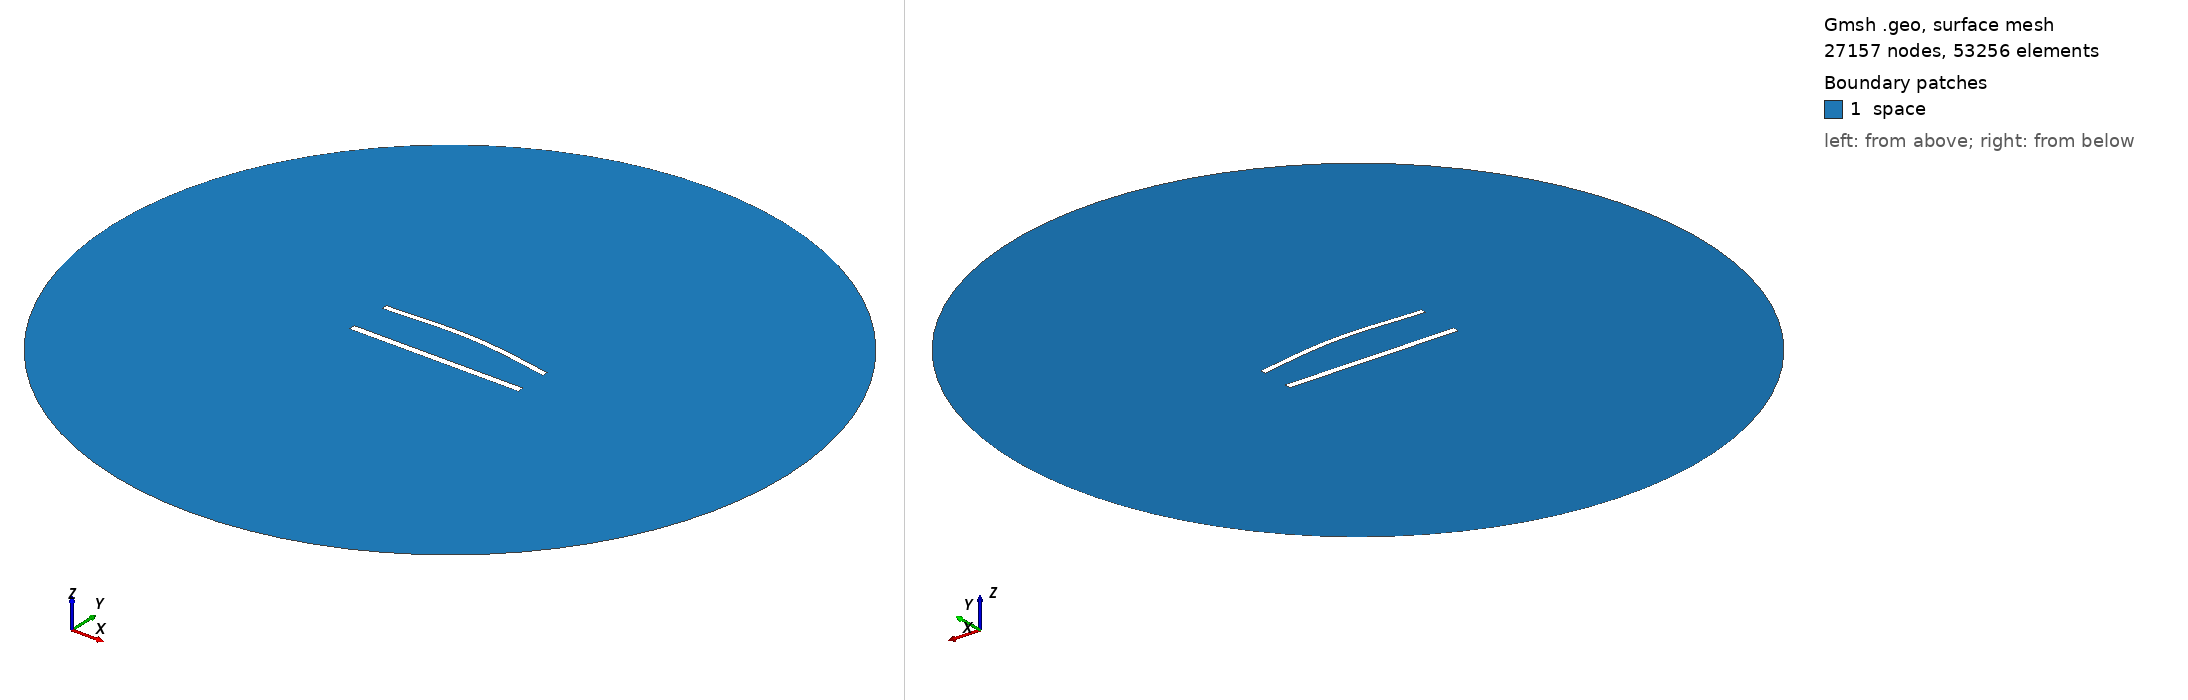

Gmsh geometry script, surface-meshed: 27157 nodes, 53256 surface elements. Boundary patches (legend numbers): 1 space. Left view from above one corner, right view from below the opposite corner. Legend entries are the model's physical surfaces. The drawing asked Gmsh for element sizes between 1% and 20% of the model's largest extent; the script's own settings can give other sizes.

=== 995.geo (drawn) ===
//---------------------------------------
// Geometry kernel
//---------------------------------------

SetFactory("OpenCASCADE");



//---------------------------------------
// Parameters of the geometry
//---------------------------------------

// Overetch of the upper plate
overetch = 0.25;

// Distance between the plates
distance = 25.0;

// Discretization over the x axis (for the deformation)
nx = 50; 

// Length of the plate
L = 100 - overetch; 

// Number of modes
n = 4; 

// 1st mode coefficient
coeff(1) = -1.5;
beta(1) = 0.596864 * 3.1415926535 / L;

// 2nd mode coefficient
coeff(2) = 1.5;
beta(2) = 1.49418 * 3.1415926535 / L;

// 3rd mode coefficient
coeff(3) = 0.0;
beta(3) = 2.50025 * 3.1415926535 / L;

// 4th mode coefficient
coeff(4) = 0.0;
beta(4) = 3.49999 * 3.1415926535 / L;



//---------------------------------------
// Upper plate (deformed rectangle)
//---------------------------------------

// Coordiantes of the upper plate
xmin = -50;
xmax = 50 - overetch;

// Height of the upper plate
yheight = 4 - 2 * overetch;

// Indexes of the points
UpperID[] = {};
LowerID[] = {};
LeftID[] = {};
RightID[] = {};

// Point index
p = 1;

// Horizontal edges
For i In {1:nx}
    x = xmin + (i-1)*(xmax - xmin)/(nx-1);

    y_bottom = distance / 2 + overetch;
    For j In {1:n}
        C = (Cosh(beta(j)*L) + Cos(beta(j)*L)) / (Sinh(beta(j)*L) + Sin(beta(j)*L));
        y_bottom  = y_bottom + coeff(j) * (Cosh(beta(j)*(x+50)) - Cos(beta(j)*(x+50)) - C * (Sinh(beta(j)*(x+50)) - Sin(beta(j)*(x+50))));
    EndFor

    y_top = y_bottom + yheight;

    Point(p) = {x, y_top, 0, 1.0};
    UpperID[i] = p;
    p = p + 1;

    Point(p) = {x, y_bottom, 0, 1.0};
    LowerID[i] = p;
    p = p + 1;
EndFor

// Create point lists
UpperPts[] = {}; LowerPts[] = {};
For i In {1:nx}
  UpperPts[] += {UpperID[i]};
  LowerPts[] += {LowerID[i]};
EndFor

// Build splines
Spline(1) = {UpperPts[]};
Spline(2) = {LowerPts[]};
Line(3) = {LowerPts[nx-1], UpperPts[nx-1]};
Line(4) = {LowerPts[0], UpperPts[0]};

// Build the plane surface
Curve Loop(1) = {2, 3, -1, -4};
Plane Surface(1) = {1};



//---------------------------------------
// Lower plate (rectangle)
//---------------------------------------

// Vertices
Point(1001) = {-50, -distance/2, 0, 1.0};
Point(1002) = { 50, -distance/2, 0, 1.0};
Point(1003) = { 50,  -distance/2 + 4, 0, 1.0};
Point(1004) = {-50,  -distance/2 + 4, 0, 1.0};

// Edges
Line(5) = {1001, 1002};
Line(6) = {1002, 1003};
Line(7) = {1003, 1004};
Line(8) = {1004, 1001};

// Plane surface
Line Loop(2) = {5, 6, 7, 8};
Plane Surface(2) = {2}; 



//---------------------------------------
// Outer (fictious) boundary
//---------------------------------------

// Points
Point(1005) = {0, 0, 0};       // Center
Point(1006) = {200, 0, 0};     // Start point
Point(1007) = {0, 200, 0};     // 90 degrees
Point(1008) = {-200, 0, 0};    // 180 degrees
Point(1009) = {0, -200, 0};    // 270 degrees

// Circle arcs (each needs start, center, end)
Circle(9) = {1006, 1005, 1007};
Circle(10) = {1007, 1005, 1008};
Circle(11) = {1008, 1005, 1009};
Circle(12) = {1009, 1005, 1006};

// Plane surface for the entire domain
Curve Loop(3) = {9, 10, 11, 12};
Surface(3) = {3};

// Subtract the plates from the whole domain to obtain the actual domain where we want to solve the equations
BooleanDifference{ Surface{3}; Delete; }{ Surface{1}; Surface{2}; Delete; }




//---------------------------------------
// Transfinite Lines/Curves
//---------------------------------------

// Set the number of points on the boundaries
r = 6;
d = 0.15;

// Plates
Transfinite Curve {1} = 50*r/4 Using Progression 1;
Transfinite Line {2} = 50*r Using Progression 1;
Transfinite Curve {3, 4} = 2*r Using Progression 1+d;
Transfinite Line {5} = 50*r/4 Using Progression 1;
Transfinite Line {7} = 50*r Using Progression 1;
Transfinite Line {6} = 2*r Using Progression 1-d;
Transfinite Line {8} = 2*r Using Progression 1+d;

// Outer boundary
Transfinite Line {9, 10, 11, 12} = 20 Using Progression 1;



//---------------------------------------
// Physical groups
//---------------------------------------                

// Physical curves (boundaries)
Physical Line("force_segment", 10) = {2};
Physical Line("upper_plate", 11) = {1, 3, 4};
Physical Line("lower_plate", 12) = {5, 6, 7, 8};
Physical Line("boundary", 20) = {9, 10, 11, 12};

// Physical Surfaces
Physical Surface("space", 30) = {3};



//---------------------------------------
// 6. Generate the Mesh
//---------------------------------------

// 2D mesh generation
Mesh 2;
